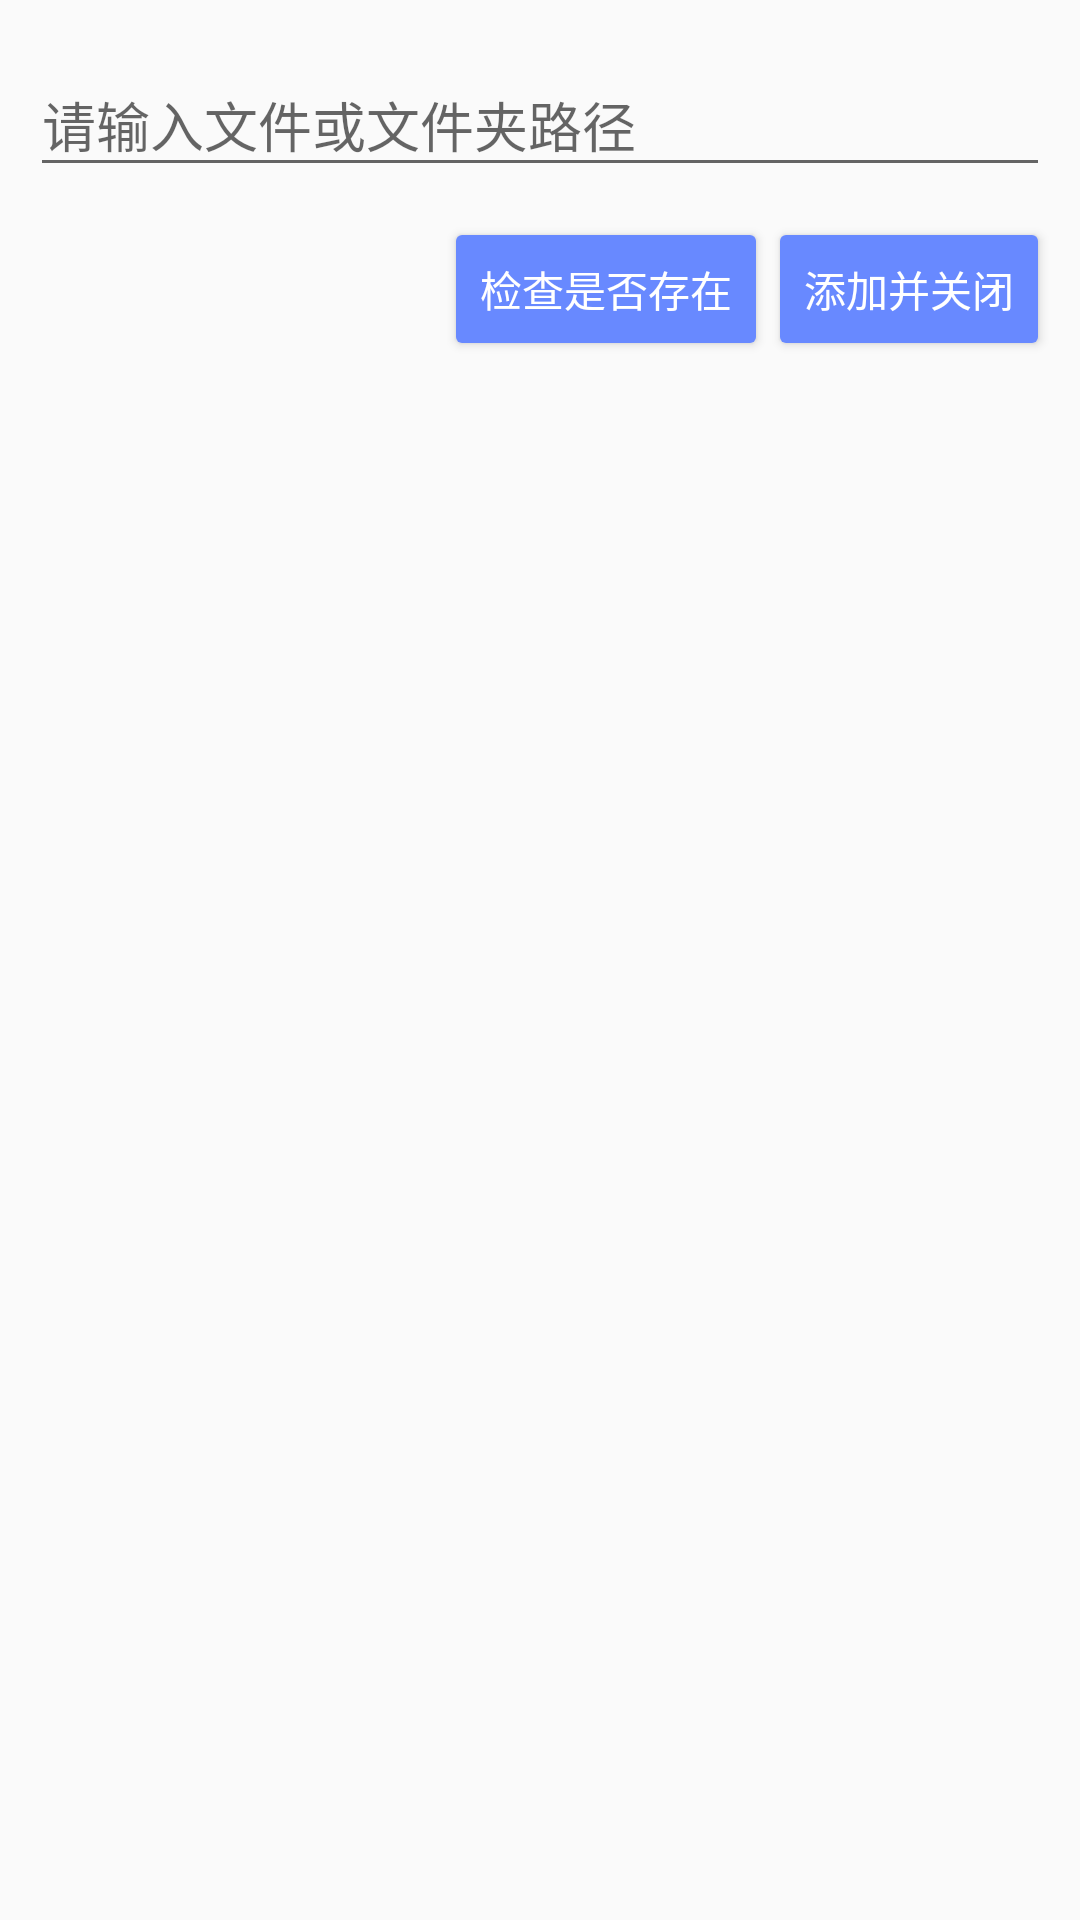

Here is an Android app screen rendered from its layout file. Give the layout XML and the strings, colors and styles it references.
<!-- AndroidManifest.xml: application theme AppTheme -->
<!-- res/layout/dialog_add_rule.xml -->
<?xml version="1.0" encoding="utf-8"?>
<LinearLayout xmlns:android="http://schemas.android.com/apk/res/android"
    android:id="@+id/dia_add_rlue"
    android:layout_width="match_parent"
    android:layout_height="match_parent"
    android:orientation="vertical">

    <android.support.design.widget.TextInputLayout
        android:layout_width="match_parent"
        android:id="@+id/dia_add_rlue_edinput"
        android:layout_height="wrap_content"
        android:layout_margin="10dp">

        <android.support.design.widget.TextInputEditText
            android:layout_width="match_parent"
            android:layout_height="wrap_content"
            android:hint="@string/please_inut" />
    </android.support.design.widget.TextInputLayout>

    <LinearLayout
        android:layout_width="match_parent"
        android:layout_height="wrap_content"
        android:orientation="horizontal"
        android:layout_marginLeft="10dp"
        android:layout_marginRight="10dp"
        android:layout_marginBottom="10dp"
        android:gravity="right"
     >

        <Button
            android:id="@+id/button3"
            android:layout_width="wrap_content"
            android:layout_height="wrap_content"
            style="@style/Widget.AppCompat.Button.Colored"
            android:text="@string/check_file"
            android:onClick="check_file"/>

        <Button
            android:id="@+id/button4"
            android:layout_width="wrap_content"
            style="@style/Widget.AppCompat.Button.Colored"
            android:layout_height="wrap_content"
            android:text="@string/add_and_close"
            android:onClick="add_rlue"/>
    </LinearLayout>
</LinearLayout>
<!-- resources referenced by this layout -->
<resources>
  <string name="add_and_close">添加并关闭</string>
  <string name="check_file">检查是否存在</string>
  <string name="please_inut">请输入文件或文件夹路径</string>
  <style name="AppTheme" parent="Theme.AppCompat.Light.DarkActionBar">
          
          <item name="colorPrimary">@color/colorPrimary</item>
          <item name="colorPrimaryDark">@color/colorPrimaryDark</item>
          <item name="colorAccent">@color/colorAccent</item>
      </style>
  <color name="colorPrimary">#00bcd4</color>
  <color name="colorPrimaryDark">#0097a7</color>
  <color name="colorAccent">#6889ff</color>
</resources>
